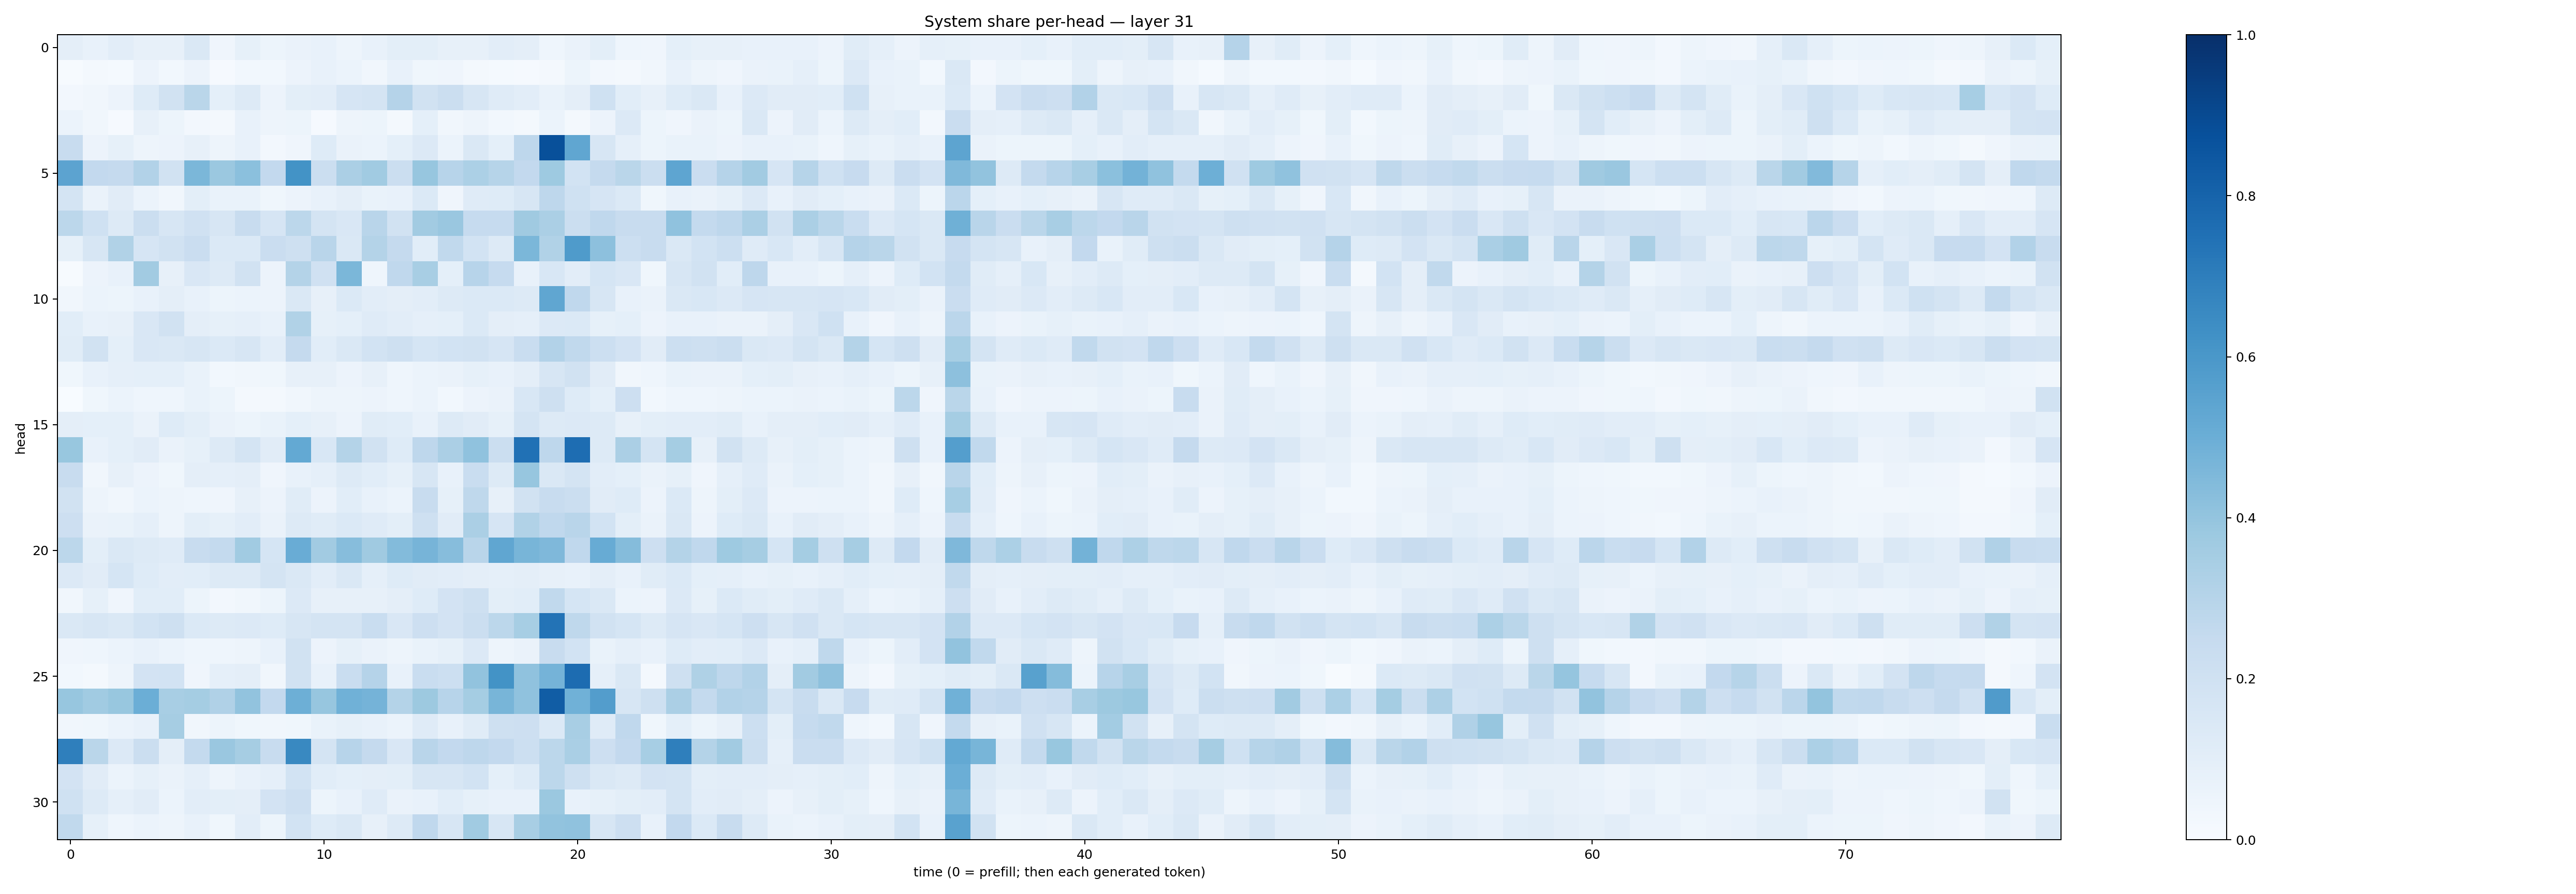

Values plotted in this chart, from the file beside it:
0.09701976, 0.07521576, 0.10332704, 0.07947799, 0.0782185, 0.14605203, 0.042715754, 0.083685815, 0.053410944, 0.06541492, 0.07759262, 0.047655728, 0.073017254, 0.09805413, 0.100742325, 0.08022397, 0.07840002, 0.10277556, 0.09406195, 0.045839608, 0.064515136, 0.09922727, 0.046360888, 0.041469917
0.007362, 0.01613, 0.01291, 0.05838, 0.03101, 0.05645, 0.01039, 0.02784, 0.02867, 0.05677, 0.07065, 0.06125, 0.03267, 0.0712, 0.03755, 0.04104, 0.02341, 0.01271, 0.01116, 0.01952, 0.05372, 0.02716, 0.02343, 0.03239
0.02709, 0.03294, 0.05824, 0.1241, 0.1893, 0.2856, 0.09138, 0.1308, 0.0565, 0.09909, 0.1038, 0.1643, 0.1756, 0.3037, 0.1926, 0.2215, 0.1572, 0.1194, 0.1018, 0.06775, 0.09378, 0.2005, 0.1058, 0.08035
0.061, 0.03138, 0.01033, 0.07977, 0.05454, 0.02361, 0.01826, 0.0715, 0.04891, 0.05244, 0.01051, 0.0498, 0.05142, 0.02173, 0.0932, 0.03417, 0.0472, 0.03054, 0.01586, 0.05887, 0.01698, 0.05684, 0.1347, 0.05182
0.2376, 0.0549, 0.08495, 0.0505, 0.05539, 0.08036, 0.04879, 0.07591, 0.02406, 0.04201, 0.1219, 0.06458, 0.06108, 0.0909, 0.1363, 0.0592, 0.1455, 0.09369, 0.2761, 0.8785, 0.534, 0.1602, 0.0887, 0.05125
0.5451, 0.2594, 0.2506, 0.3107, 0.1908, 0.46, 0.3822, 0.4215, 0.2592, 0.6208, 0.2203, 0.3334, 0.3663, 0.2256, 0.3944, 0.296, 0.3301, 0.2975, 0.2594, 0.3734, 0.1859, 0.2538, 0.289, 0.2234
0.1783, 0.06327, 0.1122, 0.06172, 0.03352, 0.1003, 0.06726, 0.06939, 0.0381, 0.05711, 0.07461, 0.09697, 0.06898, 0.07204, 0.1404, 0.03934, 0.1192, 0.1225, 0.1583, 0.2755, 0.1998, 0.1646, 0.1378, 0.03778
0.2787, 0.2013, 0.1324, 0.2249, 0.1572, 0.1979, 0.1578, 0.2405, 0.1644, 0.2793, 0.1774, 0.1496, 0.2905, 0.1934, 0.3594, 0.3838, 0.2461, 0.2499, 0.3701, 0.3329, 0.2207, 0.2678, 0.241, 0.2401
0.08515, 0.1577, 0.3152, 0.1657, 0.189, 0.2302, 0.1371, 0.1386, 0.227, 0.2091, 0.2904, 0.1443, 0.3066, 0.2534, 0.1058, 0.2636, 0.1869, 0.1293, 0.4585, 0.3143, 0.5835, 0.4162, 0.2174, 0.2374
0.0069, 0.05558, 0.07275, 0.3608, 0.08037, 0.1513, 0.1251, 0.191, 0.05774, 0.3053, 0.1974, 0.458, 0.04504, 0.2662, 0.3419, 0.09351, 0.2959, 0.2464, 0.07309, 0.1544, 0.1033, 0.168, 0.1496, 0.03855
0.03154, 0.05911, 0.05456, 0.07438, 0.09399, 0.0761, 0.05121, 0.06092, 0.05497, 0.1465, 0.07818, 0.1403, 0.1017, 0.09535, 0.1025, 0.1252, 0.1398, 0.1405, 0.1265, 0.5322, 0.2663, 0.1599, 0.07472, 0.0658
0.1076, 0.07336, 0.08113, 0.1491, 0.19, 0.09582, 0.08237, 0.08619, 0.07361, 0.3148, 0.0846, 0.09011, 0.1199, 0.1017, 0.08867, 0.09017, 0.1376, 0.09693, 0.0878, 0.1353, 0.1391, 0.08552, 0.0937, 0.05592
0.1166, 0.1886, 0.09091, 0.1498, 0.1463, 0.1577, 0.1386, 0.1608, 0.1028, 0.251, 0.1088, 0.1407, 0.1871, 0.2086, 0.1698, 0.1868, 0.1892, 0.1668, 0.234, 0.3092, 0.2621, 0.2163, 0.1834, 0.1109
0.03644, 0.0761, 0.0877, 0.09012, 0.09076, 0.06998, 0.02988, 0.03331, 0.03838, 0.0799, 0.08122, 0.05774, 0.07899, 0.04656, 0.05992, 0.06279, 0.08381, 0.07577, 0.09586, 0.1573, 0.1924, 0.1101, 0.03311, 0.04686
0.00204, 0.03824, 0.06167, 0.04526, 0.0432, 0.06733, 0.05345, 0.02173, 0.0213, 0.0327, 0.05026, 0.04833, 0.05562, 0.04533, 0.05905, 0.02949, 0.05829, 0.06428, 0.1524, 0.2042, 0.1234, 0.0928, 0.2111, 0.02904
0.09449, 0.09207, 0.0926, 0.06581, 0.124, 0.09944, 0.06301, 0.05107, 0.06765, 0.09308, 0.08059, 0.05835, 0.1153, 0.1079, 0.07605, 0.1296, 0.1114, 0.08354, 0.1783, 0.1299, 0.1335, 0.1301, 0.07967, 0.09834
0.3881, 0.07261, 0.09194, 0.1132, 0.06261, 0.08388, 0.1315, 0.1756, 0.1129, 0.5221, 0.1524, 0.308, 0.1883, 0.1225, 0.2746, 0.3347, 0.4076, 0.2255, 0.7479, 0.2757, 0.765, 0.1256, 0.3329, 0.1723
0.235, 0.03505, 0.0806, 0.0584, 0.03778, 0.09536, 0.08631, 0.09564, 0.04174, 0.07659, 0.08791, 0.1287, 0.1068, 0.08303, 0.1578, 0.07185, 0.2325, 0.1291, 0.3944, 0.1459, 0.1777, 0.1022, 0.09087, 0.06522
0.195, 0.05074, 0.0339, 0.06072, 0.05063, 0.04453, 0.04269, 0.07831, 0.05554, 0.1149, 0.05804, 0.1078, 0.07101, 0.06021, 0.2373, 0.08427, 0.2705, 0.07896, 0.1922, 0.2406, 0.222, 0.1102, 0.1245, 0.05592
0.2129, 0.06276, 0.07011, 0.08707, 0.04968, 0.1006, 0.08512, 0.103, 0.0655, 0.1285, 0.1134, 0.1404, 0.1191, 0.09805, 0.2106, 0.1132, 0.3333, 0.1673, 0.3143, 0.2666, 0.2924, 0.1845, 0.09994, 0.06342
0.279, 0.09959, 0.145, 0.1325, 0.1191, 0.2387, 0.2569, 0.3652, 0.1689, 0.5046, 0.3606, 0.4298, 0.3684, 0.4408, 0.4699, 0.433, 0.29, 0.5349, 0.4684, 0.451, 0.2665, 0.5104, 0.4336, 0.2145
0.1354, 0.1117, 0.1703, 0.1226, 0.1031, 0.1066, 0.1299, 0.1253, 0.1727, 0.1427, 0.1035, 0.1428, 0.08901, 0.1222, 0.1132, 0.1039, 0.09642, 0.08606, 0.09601, 0.08061, 0.0768, 0.0947, 0.07601, 0.1159
0.03418, 0.08483, 0.03979, 0.1078, 0.1056, 0.05354, 0.02696, 0.03417, 0.05321, 0.1349, 0.07933, 0.07986, 0.08003, 0.09708, 0.1248, 0.1836, 0.2038, 0.09935, 0.1076, 0.2638, 0.1689, 0.147, 0.0622, 0.05751
0.1466, 0.1587, 0.1469, 0.1855, 0.2037, 0.1385, 0.1296, 0.1347, 0.1243, 0.1627, 0.1757, 0.1743, 0.2339, 0.1519, 0.2136, 0.1814, 0.226, 0.2792, 0.3443, 0.7415, 0.2724, 0.1877, 0.1701, 0.1267
0.04068, 0.04504, 0.06243, 0.07079, 0.06046, 0.04514, 0.04414, 0.05055, 0.07444, 0.1929, 0.05667, 0.08295, 0.06638, 0.04973, 0.06762, 0.0829, 0.1364, 0.05025, 0.0662, 0.2358, 0.1849, 0.06671, 0.08815, 0.07111
0.02841, 0.02144, 0.04997, 0.183, 0.184, 0.04265, 0.08842, 0.09752, 0.03405, 0.1878, 0.07461, 0.2342, 0.3018, 0.07372, 0.2324, 0.218, 0.4052, 0.6179, 0.4092, 0.475, 0.7684, 0.08657, 0.1484, 0.02254
0.3913, 0.3636, 0.3897, 0.4966, 0.3418, 0.3543, 0.3188, 0.4048, 0.2607, 0.4935, 0.3936, 0.4851, 0.4757, 0.3055, 0.3765, 0.295, 0.3543, 0.4673, 0.4078, 0.8257, 0.4867, 0.5705, 0.1602, 0.2064
0.03429, 0.03543, 0.05958, 0.07236, 0.3492, 0.03302, 0.054, 0.03618, 0.03443, 0.03733, 0.06802, 0.08456, 0.07765, 0.06124, 0.1204, 0.07156, 0.1139, 0.2065, 0.2119, 0.1398, 0.3421, 0.1178, 0.2663, 0.03708
0.6942, 0.2868, 0.1361, 0.2205, 0.09608, 0.254, 0.3867, 0.3501, 0.2409, 0.6594, 0.1741, 0.2946, 0.2527, 0.1503, 0.2926, 0.261, 0.2761, 0.2585, 0.2155, 0.2775, 0.338, 0.2145, 0.2592, 0.3465
0.18, 0.1111, 0.05873, 0.08559, 0.06302, 0.08766, 0.04993, 0.07222, 0.08732, 0.1847, 0.1091, 0.09195, 0.09391, 0.09777, 0.1629, 0.16, 0.187, 0.09095, 0.1232, 0.2794, 0.2042, 0.1412, 0.1325, 0.1804
0.1993, 0.1303, 0.08896, 0.1119, 0.06059, 0.1051, 0.09818, 0.09567, 0.1799, 0.2118, 0.0523, 0.07072, 0.119, 0.0637, 0.07322, 0.1074, 0.08511, 0.07177, 0.07634, 0.3813, 0.07202, 0.08269, 0.0979, 0.1046
0.2651, 0.08216, 0.04307, 0.05948, 0.04814, 0.07454, 0.03712, 0.1046, 0.05089, 0.1875, 0.1247, 0.1478, 0.07828, 0.1264, 0.2671, 0.1594, 0.3654, 0.1579, 0.3416, 0.4053, 0.4072, 0.1584, 0.2115, 0.07728
